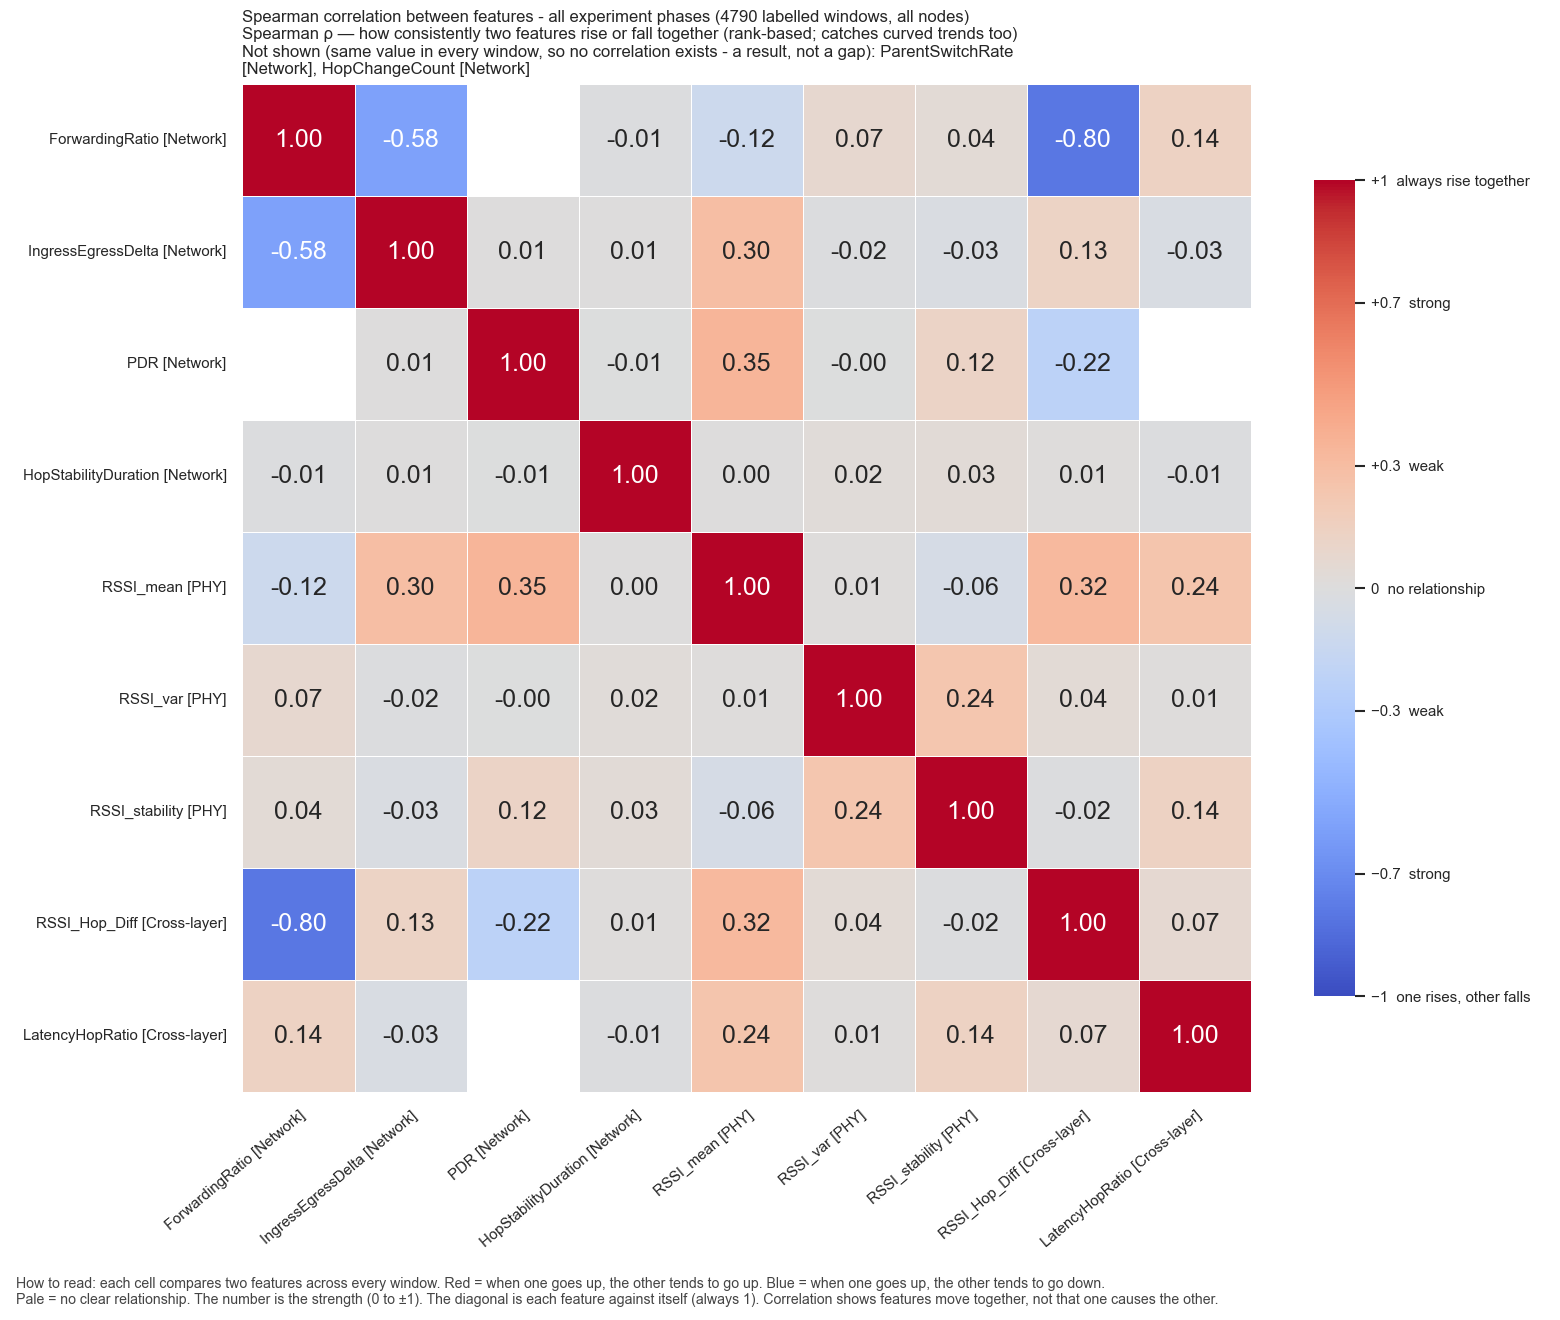

Source data for this figure (header and first rows):
, ForwardingRatio, IngressEgressDelta, PDR, HopStabilityDuration, RSSI_mean, RSSI_var, RSSI_stability, RSSI_Hop_Diff, LatencyHopRatio
ForwardingRatio, 1.0, -0.5842, , -0.01419, -0.1231, 0.07036, 0.03984, -0.7974, 0.1363
IngressEgressDelta, -0.5842, 1.0, 0.005432, 0.007754, 0.2965, -0.01524, -0.02651, 0.1276, -0.03243
PDR, , 0.005432, 1.0, -0.006654, 0.3507, -0.003202, 0.1231, -0.2238, 
HopStabilityDuration, -0.01419, 0.007754, -0.006654, 1.0, 0.004962, 0.02479, 0.03301, 0.01361, -0.01099
RSSI_mean, -0.1231, 0.2965, 0.3507, 0.004962, 1.0, 0.01164, -0.05669, 0.3231, 0.2431
RSSI_var, 0.07036, -0.01524, -0.003202, 0.02479, 0.01164, 1.0, 0.2359, 0.04255, 0.01459
RSSI_stability, 0.03984, -0.02651, 0.1231, 0.03301, -0.05669, 0.2359, 1.0, -0.0153, 0.1372
RSSI_Hop_Diff, -0.7974, 0.1276, -0.2238, 0.01361, 0.3231, 0.04255, -0.0153, 1.0, 0.06638
LatencyHopRatio, 0.1363, -0.03243, , -0.01099, 0.2431, 0.01459, 0.1372, 0.06638, 1.0
